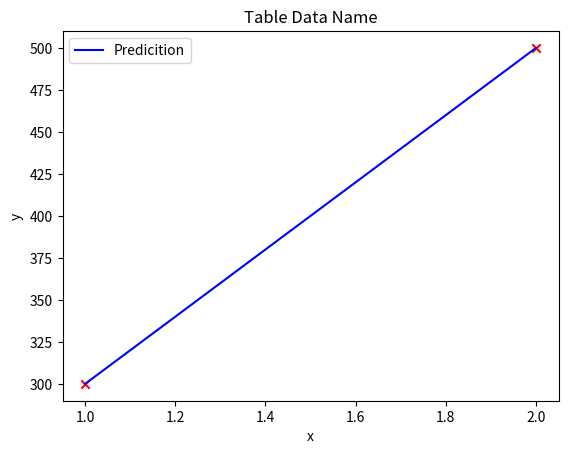

Reproduce this figure in Python.
# This project aims to create a simple linear regression model in machine learning

import numpy as np
import matplotlib.pyplot as plt



def calculate_predicitions(x, m, w, b):
    f_wb = np.zeros(m)
    for i in range(m):
        f_wb[i] = w * x[i] + b
    
    return f_wb


# Now look for the gradient descent to find the best error cost
def cost_function(x, y, m, w, b):
    
    cost_sum = 0
    f_wb = calculate_predicitions(x, m, w, b)
    for i in range(m):
        cost = (f_wb[i] - y[i]) ** 2
        cost_sum += cost

    total_cost = (1/(2*m)) * cost_sum
    
    return total_cost


# Calculate the gradient descent to find the best values of w and b that will represent the data
def calculate_gradient(x, y, m, w, b):
    d_dw  = 0
    d_db = 0

    f_wb = calculate_predicitions(x, m, w, b)
    for i in range(m): 
        d_dw_i = (f_wb[i] - y[i]) * x[i]
        d_db_i = f_wb[i] - y[i]

        d_dw += d_dw_i
        d_db += d_db_i
    d_dw /= m
    d_db /= m

    return d_dw, d_db


def gradient_descent(x, y, m, alpha, w, b, num_iter):
    temp_w = w
    temp_b = b
    
    for i in range(num_iter):
        # Claculate the gradient 
        d_dw, d_db = calculate_gradient(x, y, m, temp_w, temp_b)

        # Find the new values of w and b
        temp_w = temp_w - alpha * d_dw
        temp_b = temp_b - alpha * d_db
            
    return temp_w, temp_b

# Load the training data
x_train = np.array([1.0, 2.0])
y_train = np.array([300.0, 500.0])

# Get the number of training examples stored as m
m = x_train.shape[0]
print(f'Size of training example: {m}')

# Define the intial values of w and b 
w = 0
b = 0

# State the larning rate between 0 - 1
learning_rate = 0.010
itterations = 10000

# Using gradient descent function calculate the best w and b that best represents the data
w_final, b_final = gradient_descent(x_train, y_train, m, learning_rate, w, b, itterations)

# Debug
print(f"(w,b) found by gradient descent: ({w_final}, {b_final})")

f_wb = calculate_predicitions(x_train, m, w_final, b_final)
cost = cost_function(x_train, y_train, m, w_final, b_final)

print(f'w: {w_final}, b: {b_final} ',
      f'error cost: {cost}')

# Plot the graph
plt.plot(x_train, f_wb, c='b', label="Predicition")
plt.scatter(x_train, y_train, marker='x', c='r')

plt.title('Table Data Name')
plt.ylabel('y')
plt.xlabel('x')
plt.legend()
plt.show()

